4-way image classification set "dataset_v2" from GitHub (ashleycuarenta13-sud/Cacao_Grade_AI); label vocabulary: over fermented, partially fermented, unfermented, well fermented.

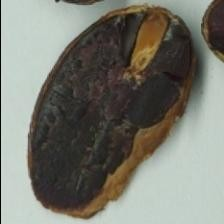
Label: over fermented

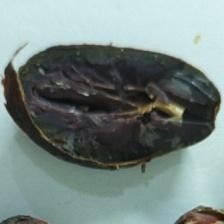
Label: well fermented

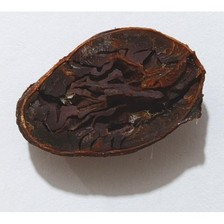
Label: over fermented

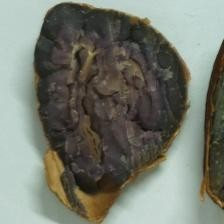
Label: over fermented

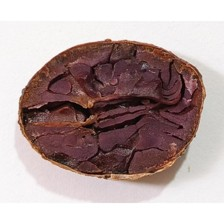
Label: partially fermented

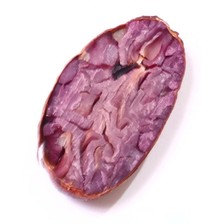
Label: partially fermented
